Run: headless pygame with SDL's dummy video driver; simulated clock (each Clock.tick advances the game by its frame time, no real sleeping); random seed 0; keys injected as events and as key.get_pressed() state; no mouse input.
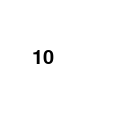
Frame 1 of 4 · flips 1–60 · no input
Frame 2 of 4 · flips 61–180 · tapped SPACE, RETURN · held RIGHT (→), D · screen unchanged from frame 1, image omitted
Frame 3 of 4 · flips 181–300 · held DOWN (↓), S · screen unchanged from frame 2, image omitted
Frame 4 of 4 · flips 301–420 · held LEFT (←), A, UP (↑), W · screen unchanged from frame 3, image omitted

The pygame program that drew these frames:

import pygame
pygame.init()
screen = pygame.display.set_mode((128, 128))
clock = pygame.time.Clock()

counter = 10
text =  '10'
pygame.time.set_timer(pygame.USEREVENT, 1000)
font = pygame.font.SysFont('Consolas', 30)
print(pygame.USEREVENT)
run = True
while run:
    for e in pygame.event.get():
        if e.type == pygame.USEREVENT and counter > 1: 
            counter -= 1
            text = str(counter) 
            print(counter)
        elif counter == 1:
            text = "boom"
        if e.type == pygame.QUIT: 
            run = False


    screen.fill((255, 255, 255))
    screen.blit(font.render(text, True, (0, 0, 0)), (32, 48))
    pygame.display.update()
    clock.tick(60)
